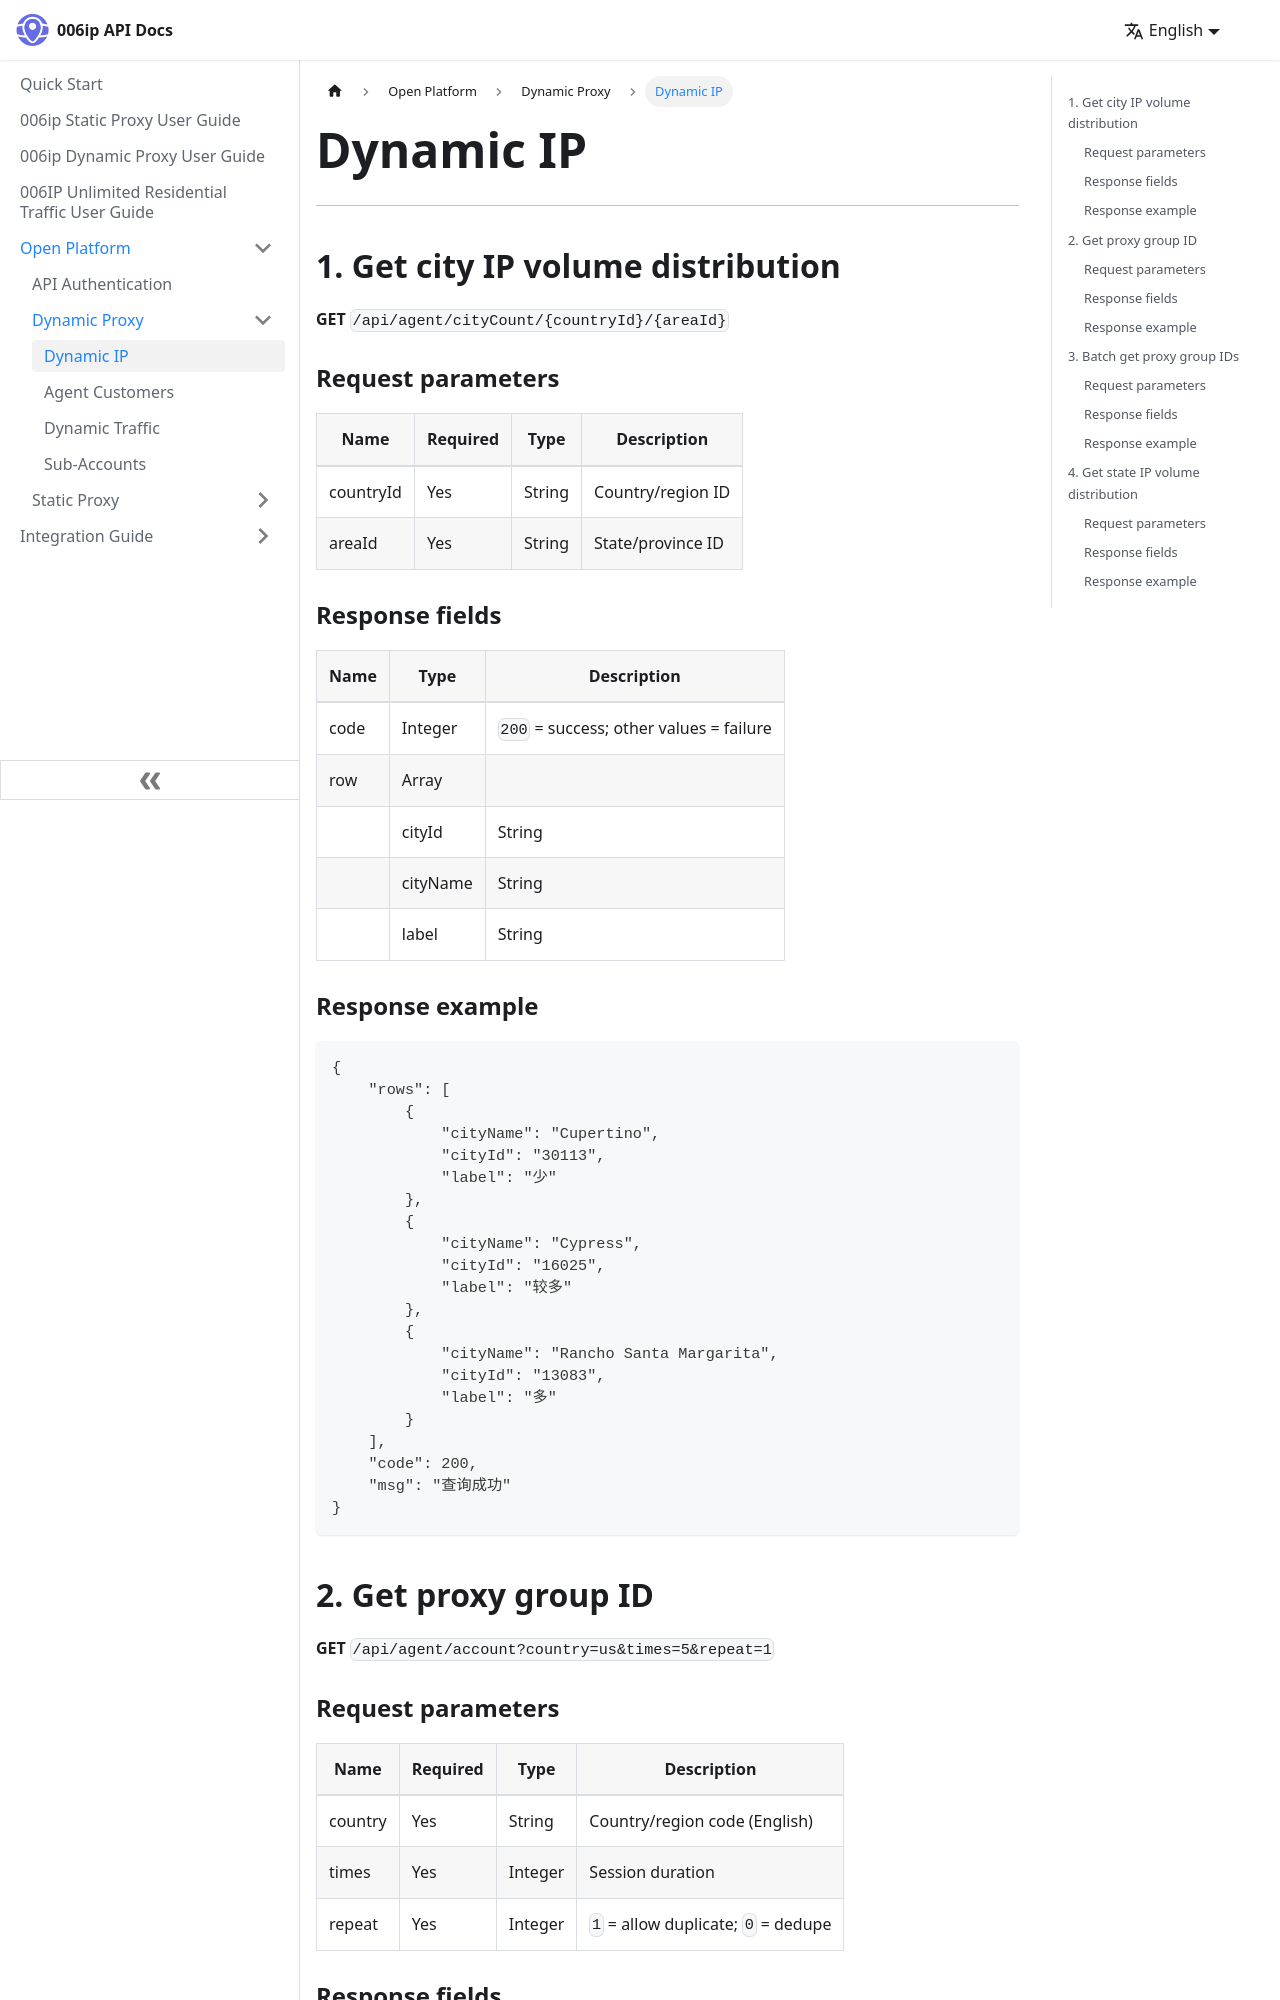

repository: resource-ipweb/006ip-docs · page: api-dynamic-ip/index.html · generator: docusaurus

---
sidebar_position: 1
slug: /api-dynamic-ip
description: Dynamic IP API — city/state IP volume distribution and proxy group IDs.
---
# Dynamic IP
---
## 1. Get city IP volume distribution

**GET** `/api/agent/cityCount/{countryId}/{areaId}`

### Request parameters

| Name      | Required | Type   | Description        |
| --------- | -------- | ------ | ------------------ |
| countryId | Yes      | String | Country/region ID  |
| areaId    | Yes      | String | State/province ID  |

### Response fields

| Name | Type    | Description                                      |
| ---- | ------- | ------------------------------------------------ |
| code | Integer | `200` = success; other values = failure          |
| row  | Array   |                                                  |
|      | cityId  | String | City ID                                   |
|      | cityName | String | City name                                |
|      | label   | String | IP volume tier: low / medium / high (少/较多/多) |

### Response example

```text
{
    "rows": [
        {
            "cityName": "Cupertino",
            "cityId": "30113",
            "label": "少"
        },
        {
            "cityName": "Cypress",
            "cityId": "16025",
            "label": "较多"
        },
        {
            "cityName": "Rancho Santa Margarita",
            "cityId": "13083",
            "label": "多"
        }
    ],
    "code": 200,
    "msg": "查询成功"
}
```

## 2. Get proxy group ID

**GET** `/api/agent/account?country=us&times=5&repeat=1`
